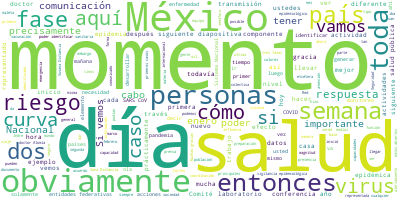

Data behind this chart, as committed beside it:
Participante, Texto, Sentimiento, Palabras, Dia, Mes, Anio
JOSE LUIS ALOMIA ZEGARRA, Muchas gracias, doctor López-Gatell. Con…, 0.0, 32, 10, 06, 2021
JOSE LUIS ALOMIA ZEGARRA, Aquí podemos ver en esta diapositiva alg…, 0.0, 88, 10, 06, 2021
JOSE LUIS ALOMIA ZEGARRA, Hay tres elementos informativos y puntos…, 0.0, 40, 10, 06, 2021
JOSE LUIS ALOMIA ZEGARRA, Ahorita vamos a hablar un poco más de el…, 0.0, 55, 10, 06, 2021
JOSE LUIS ALOMIA ZEGARRA, Si vemos la siguiente diapositiva vamos …, 0.0, 88, 10, 06, 2021
JOSE LUIS ALOMIA ZEGARRA, Tenemos representados también las dos ac…, 0.0, 48, 10, 06, 2021
JOSE LUIS ALOMIA ZEGARRA, Y obviamente como tenemos también dos ac…, 0.0, 26, 10, 06, 2021
JOSE LUIS ALOMIA ZEGARRA, La primera fue el año pasado en el mes d…, 0.0, 41, 10, 06, 2021
JOSE LUIS ALOMIA ZEGARRA, Lo que vamos a revisar para este compone…, 0.0, 61, 10, 06, 2021
JOSE LUIS ALOMIA ZEGARRA, Lo que vamos a hacer entonces para efect…, 0.0, 32, 10, 06, 2021
JOSE LUIS ALOMIA ZEGARRA, Si vemos la siguiente diapositiva es pre…, 0.0, 42, 10, 06, 2021
JOSE LUIS ALOMIA ZEGARRA, ¿Cuáles fueron de los principales elemen…, 0.0, 14, 10, 06, 2021
JOSE LUIS ALOMIA ZEGARRA, Primero, que teníamos un riesgo internac…, 0.0, 50, 10, 06, 2021
JOSE LUIS ALOMIA ZEGARRA, La UIES realiza este monitoreo y este al…, 0.0, 72, 10, 06, 2021
JOSE LUIS ALOMIA ZEGARRA, Es así como a través del monitoreo y el …, 0.0, 124, 10, 06, 2021
JOSE LUIS ALOMIA ZEGARRA, Y esa fue la primera señal que desde el …, 0.0, 48, 10, 06, 2021
JOSE LUIS ALOMIA ZEGARRA, El mismo producto obviamente sirve tambi…, 0.0, 40, 10, 06, 2021
JOSE LUIS ALOMIA ZEGARRA, Si vemos la siguiente diapositiva, el pr…, 0.0, 58, 10, 06, 2021
JOSE LUIS ALOMIA ZEGARRA, Y a través de estos avisos epidemiológic…, 0.0, 135, 10, 06, 2021
JOSE LUIS ALOMIA ZEGARRA, Si vemos la siguiente diapositiva, tenem…, 0.0, 52, 10, 06, 2021
JOSE LUIS ALOMIA ZEGARRA, Iniciamos precisamente con tres fases de…, 0.0, 9, 10, 06, 2021
JOSE LUIS ALOMIA ZEGARRA, Marcos de actuación, que en su momento e…, 0.0, 34, 10, 06, 2021
JOSE LUIS ALOMIA ZEGARRA, Pero que a su vez también entonces, una …, 0.0, 141, 10, 06, 2021
JOSE LUIS ALOMIA ZEGARRA, Un ejemplo de ellos es precisamente en l…, 0.0, 71, 10, 06, 2021
JOSE LUIS ALOMIA ZEGARRA, Y es así como el 16 de enero, fíjense, e…, 0.0, 58, 10, 06, 2021
JOSE LUIS ALOMIA ZEGARRA, Fuimos el primer país en Latinoamérica e…, 0.0, 46, 10, 06, 2021
JOSE LUIS ALOMIA ZEGARRA, Es por eso que, durante las siguientes c…, 0.0, 83, 10, 06, 2021
JOSE LUIS ALOMIA ZEGARRA, Es por esa razón que el 27 de febrero, p…, 0.0, 46, 10, 06, 2021
JOSE LUIS ALOMIA ZEGARRA, Esto fue posible, precisamente, porque l…, 0.0, 60, 10, 06, 2021
JOSE LUIS ALOMIA ZEGARRA, El Indre obviamente ratificó los resulta…, 0.0, 24, 10, 06, 2021
JOSE LUIS ALOMIA ZEGARRA, Si vemos la siguiente diapositiva, tambi…, 0.0, 110, 10, 06, 2021
JOSE LUIS ALOMIA ZEGARRA, Si vemos la siguiente diapositiva, el 22…, 0.0, 60, 10, 06, 2021
JOSE LUIS ALOMIA ZEGARRA, Así también al día siguiente, el 23 de e…, 0.0, 85, 10, 06, 2021
JOSE LUIS ALOMIA ZEGARRA, Si vemos la siguiente diapositiva, el 30…, 0.0, 90, 10, 06, 2021
JOSE LUIS ALOMIA ZEGARRA, Y aquí es donde da inicio esta coordinac…, 0.0, 31, 10, 06, 2021
JOSE LUIS ALOMIA ZEGARRA, Si vemos la siguiente diapositiva este m…, 0.0, 59, 10, 06, 2021
JOSE LUIS ALOMIA ZEGARRA, La primera de ellas sería la importación…, 0.0, 29, 10, 06, 2021
JOSE LUIS ALOMIA ZEGARRA, En este momento se tendrían obviamente c…, 0.0, 50, 10, 06, 2021
JOSE LUIS ALOMIA ZEGARRA, Pero entonces luego vendría un pequeño e…, 0.0, 54, 10, 06, 2021
JOSE LUIS ALOMIA ZEGARRA, Aquí las principales acciones fueron de …, 0.0, 25, 10, 06, 2021
JOSE LUIS ALOMIA ZEGARRA, Y la fase 3, en donde ya sería la fase e…, 0.0, 67, 10, 06, 2021
JOSE LUIS ALOMIA ZEGARRA, Importante solamente mencionar que cuand…, 0.0, 59, 10, 06, 2021
JOSE LUIS ALOMIA ZEGARRA, Si vemos la siguiente diapositiva, una d…, 0.0, 142, 10, 06, 2021
JOSE LUIS ALOMIA ZEGARRA, Aquí en el seno de este subcomité técnic…, 0.0, 70, 10, 06, 2021
JOSE LUIS ALOMIA ZEGARRA, Y durante todo este último año prácticam…, 0.0, 73, 10, 06, 2021
JOSE LUIS ALOMIA ZEGARRA, Si vemos la siguiente diapositiva, el Co…, 0.0, 86, 10, 06, 2021
JOSE LUIS ALOMIA ZEGARRA, Días después, reconocía y declaraba a la…, 0.0, 27, 10, 06, 2021
JOSE LUIS ALOMIA ZEGARRA, Así también, días después se daba el acu…, 0.0, 75, 10, 06, 2021
JOSE LUIS ALOMIA ZEGARRA, Si vemos la siguiente, destacamos la par…, 0.0, 65, 10, 06, 2021
JOSE LUIS ALOMIA ZEGARRA, Pero precisamente fue el Sinave el que t…, 0.0, 62, 10, 06, 2021
JOSE LUIS ALOMIA ZEGARRA, El Sinave, el sistema nacional para efec…, 0.0, 20, 10, 06, 2021
JOSE LUIS ALOMIA ZEGARRA, El primero de ellos a lo mejor fue el má…, 0.0, 38, 10, 06, 2021
JOSE LUIS ALOMIA ZEGARRA, Esos cinco componentes iniciaron desde e…, 0.0, 54, 10, 06, 2021
JOSE LUIS ALOMIA ZEGARRA, Obviamente el Sinave también integra la …, 0.0, 69, 10, 06, 2021
JOSE LUIS ALOMIA ZEGARRA, Y, finalmente, la siguiente es que graci…, 0.0, 104, 10, 06, 2021
JOSE LUIS ALOMIA ZEGARRA, Y esto obviamente ha llevado también a g…, 0.0, 65, 10, 06, 2021
JOSE LUIS ALOMIA ZEGARRA, Este sería el primer componente y obviam…, 0.0, 13, 10, 06, 2021
RICARDO CORTES ALCALA, Muchísimas gracias, doctor Alomía., 0.0, 4, 10, 06, 2021
RICARDO CORTES ALCALA, Muy buenas tardes tengan todas y todos a…, 0.0, 43, 10, 06, 2021
RICARDO CORTES ALCALA, Vamos a empezar esta descripción. El fam…, 0.0, 50, 10, 06, 2021
... 71 more rows
